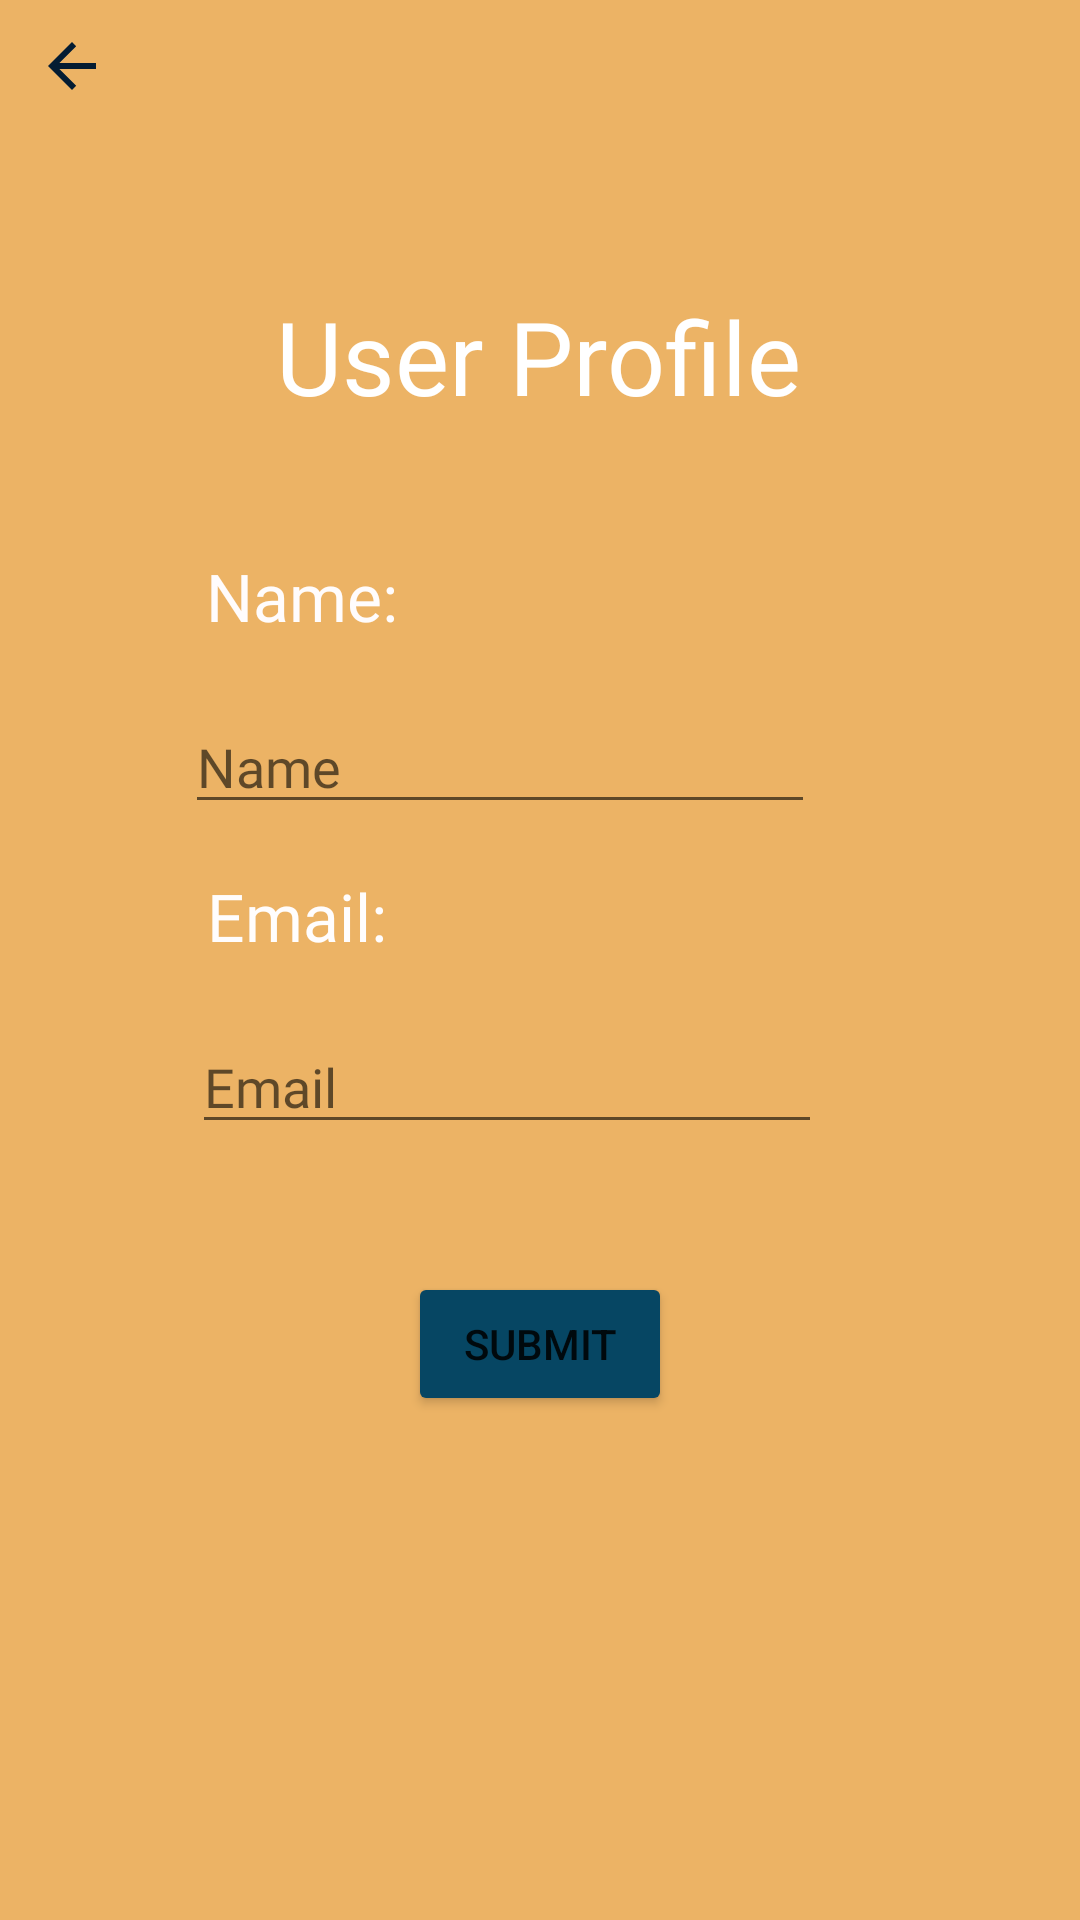

The Android layout XML behind this screen, and the referenced resources:
<!-- AndroidManifest.xml: application theme Theme.Taskmaster -->
<!-- res/layout/activity_user_profile.xml -->
<?xml version="1.0" encoding="utf-8"?>
<androidx.constraintlayout.widget.ConstraintLayout xmlns:android="http://schemas.android.com/apk/res/android"
    xmlns:app="http://schemas.android.com/apk/res-auto"
    xmlns:tools="http://schemas.android.com/tools"
    android:id="@+id/UserProfileTextView"
    android:layout_width="match_parent"
    android:layout_height="match_parent"
    android:background="#ECB365"
    tools:context=".activities.UserProfile">

    <TextView
        android:id="@+id/UserProfileTextViewName"
        android:layout_width="wrap_content"
        android:layout_height="wrap_content"
        android:layout_marginTop="184dp"
        android:fontFamily="@font/bubblegum_sans"
        android:text="Name:"
        android:textAppearance="@style/TextAppearance.AppCompat.Large"
        android:textColor="#FFFCFC"
        app:layout_constraintEnd_toEndOf="parent"
        app:layout_constraintHorizontal_bias="0.232"
        app:layout_constraintStart_toStartOf="parent"
        app:layout_constraintTop_toTopOf="parent" />

    <EditText
        android:id="@+id/UserProfileETPersonName"
        android:layout_width="wrap_content"
        android:layout_height="wrap_content"
        android:layout_marginTop="20dp"
        android:ems="10"
        android:fontFamily="@font/bubblegum_sans"
        android:hint="Name"
        android:inputType="textPersonName"
        android:textColor="#FBF8F8"
        app:layout_constraintEnd_toEndOf="parent"
        app:layout_constraintHorizontal_bias="0.412"
        app:layout_constraintStart_toStartOf="parent"
        app:layout_constraintTop_toBottomOf="@+id/UserProfileTextViewName" />

    <TextView
        android:id="@+id/UserProfileTextViewEmail"
        android:layout_width="wrap_content"
        android:layout_height="wrap_content"
        android:layout_marginTop="16dp"
        android:fontFamily="@font/bubblegum_sans"
        android:text="Email:"
        android:textAppearance="@style/TextAppearance.AppCompat.Large"
        android:textColor="#FFFDFD"
        app:layout_constraintEnd_toEndOf="parent"
        app:layout_constraintHorizontal_bias="0.23"
        app:layout_constraintStart_toStartOf="parent"
        app:layout_constraintTop_toBottomOf="@+id/UserProfileETPersonName" />

    <EditText
        android:id="@+id/UserProfileETEmail"
        android:layout_width="wrap_content"
        android:layout_height="wrap_content"
        android:layout_marginTop="20dp"
        android:ems="10"
        android:fontFamily="@font/bubblegum_sans"
        android:hint="Email"
        android:inputType="textPersonName"
        android:textColor="#FAFAFA"
        app:layout_constraintEnd_toEndOf="parent"
        app:layout_constraintHorizontal_bias="0.427"
        app:layout_constraintStart_toStartOf="parent"
        app:layout_constraintTop_toBottomOf="@+id/UserProfileTextViewEmail" />

    <Button
        android:id="@+id/UserProfileSubmitBtn"
        android:layout_width="wrap_content"
        android:layout_height="wrap_content"
        android:layout_marginTop="84dp"
        android:backgroundTint="#064663"
        android:text="Submit"
        app:layout_constraintEnd_toEndOf="parent"
        app:layout_constraintStart_toStartOf="parent"
        app:layout_constraintTop_toTopOf="@+id/UserProfileETEmail" />

    <TextView
        android:id="@+id/textView3"
        android:layout_width="wrap_content"
        android:layout_height="wrap_content"
        android:layout_marginTop="96dp"
        android:fontFamily="@font/bubblegum_sans"
        android:text="User Profile"
        android:textAppearance="@style/TextAppearance.AppCompat.Display1"
        android:textColor="#FFFFFF"
        app:layout_constraintEnd_toEndOf="parent"
        app:layout_constraintHorizontal_bias="0.498"
        app:layout_constraintStart_toStartOf="parent"
        app:layout_constraintTop_toTopOf="parent" />

    <ImageButton
        android:id="@+id/UserProfileBackBtn"
        android:layout_width="wrap_content"
        android:layout_height="wrap_content"
        android:backgroundTint="#00FFFFFF"
        android:tint="#041C32"
        app:srcCompat="?attr/actionModeCloseDrawable"
        tools:layout_editor_absoluteX="19dp"
        tools:layout_editor_absoluteY="25dp" />
</androidx.constraintlayout.widget.ConstraintLayout>
<!-- resources referenced by this layout -->
<resources>
  <style name="Theme.Taskmaster" parent="Theme.MaterialComponents.DayNight.DarkActionBar">
          
          <item name="colorPrimary">@color/dark_blue_green</item>
          <item name="colorPrimaryVariant">@color/purple_700</item>
          <item name="colorOnPrimary">@color/white</item>
          
          <item name="colorSecondary">@color/teal_200</item>
          <item name="colorSecondaryVariant">@color/teal_700</item>
          <item name="colorOnSecondary">@color/black</item>
          
          <item name="android:statusBarColor" tools:targetApi="l">?attr/colorPrimaryVariant</item>
          
      </style>
  <color name="dark_blue_green">#FF04293a</color>
  <color name="purple_700">#FF3700B3</color>
  <color name="white">#FFFFFFFF</color>
  <color name="teal_200">#FF03DAC5</color>
  <color name="teal_700">#FF018786</color>
  <color name="black">#FF000000</color>
</resources>
